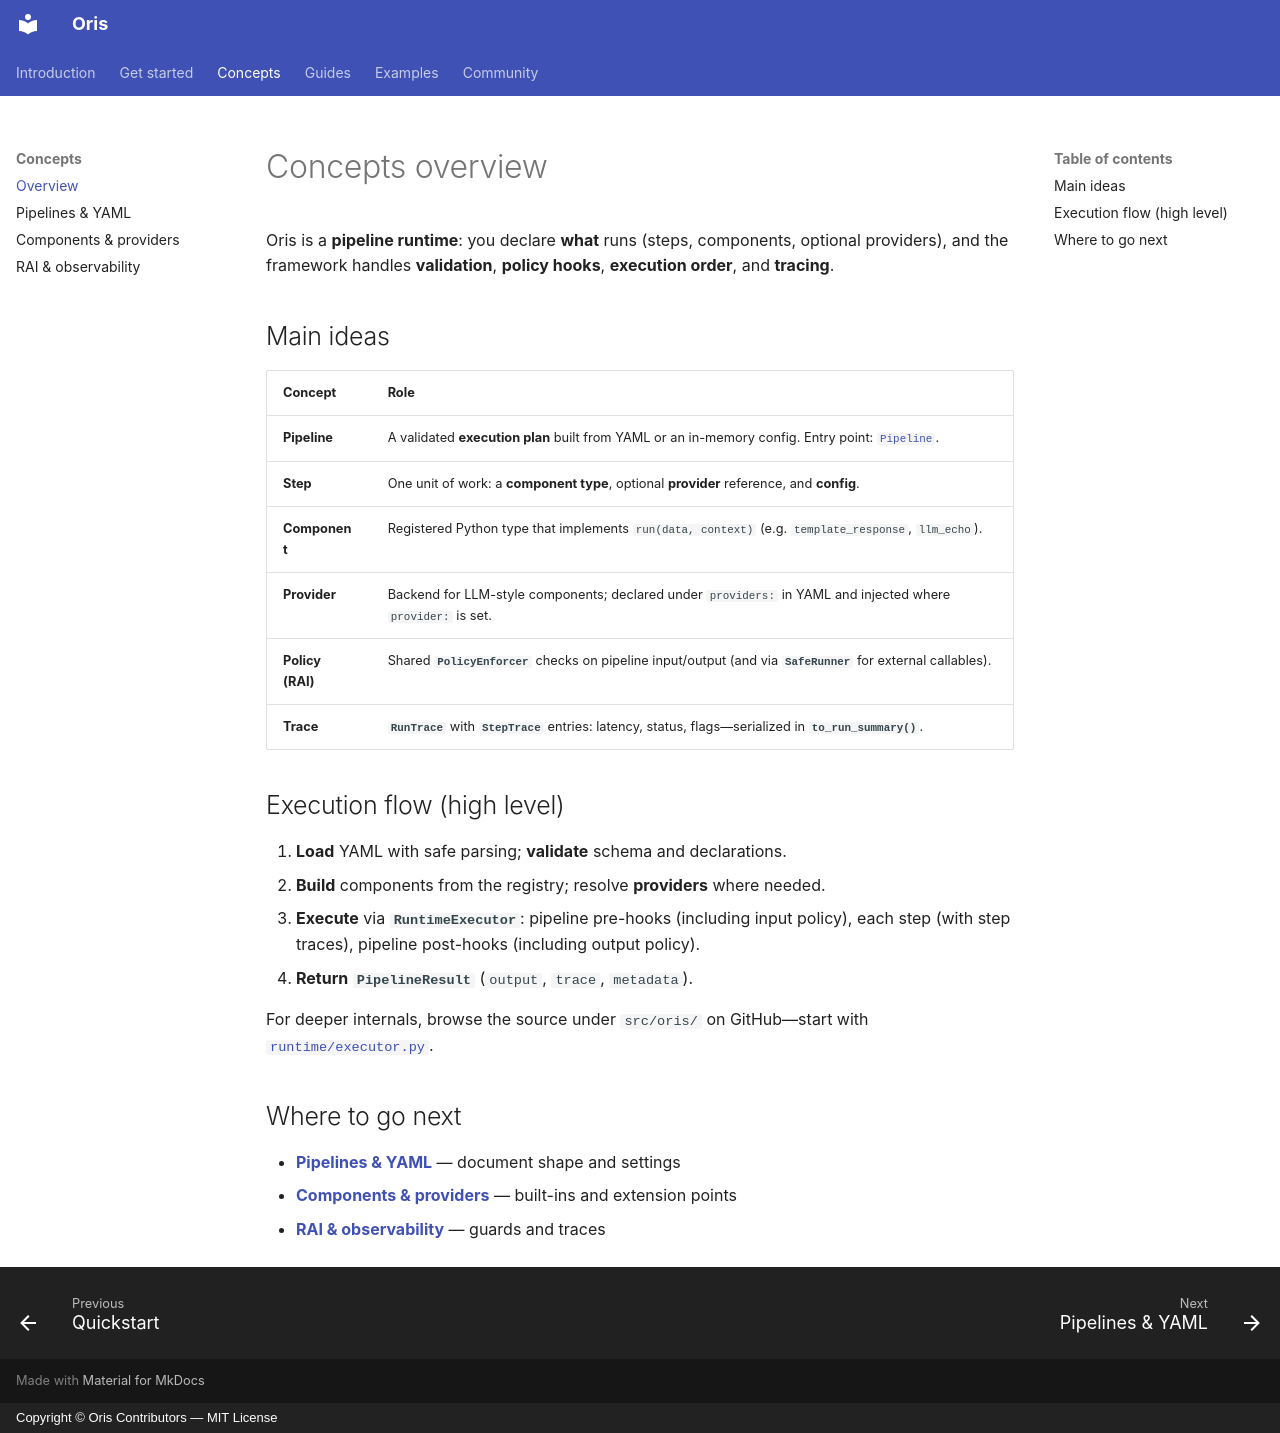

repository: DevStrikerTech/oris · page: concepts/overview/index.html · generator: mkdocs · copyright: Copyright © Oris Contributors — MIT License

# Concepts overview

Oris is a **pipeline runtime**: you declare **what** runs (steps, components, optional providers), and the framework handles **validation**, **policy hooks**, **execution order**, and **tracing**.

## Main ideas

| Concept | Role |
| :--- | :--- |
| **Pipeline** | A validated **execution plan** built from YAML or an in-memory config. Entry point: [`Pipeline`](https://github.com/DevStrikerTech/oris/blob/dev/src/oris/pipeline/pipeline.py). |
| **Step** | One unit of work: a **component type**, optional **provider** reference, and **config**. |
| **Component** | Registered Python type that implements `run(data, context)` (e.g. `template_response`, `llm_echo`). |
| **Provider** | Backend for LLM-style components; declared under `providers:` in YAML and injected where `provider:` is set. |
| **Policy (RAI)** | Shared **`PolicyEnforcer`** checks on pipeline input/output (and via **`SafeRunner`** for external callables). |
| **Trace** | **`RunTrace`** with **`StepTrace`** entries: latency, status, flags—serialized in **`to_run_summary()`**. |

## Execution flow (high level)

1. **Load** YAML with safe parsing; **validate** schema and declarations.  
2. **Build** components from the registry; resolve **providers** where needed.  
3. **Execute** via **`RuntimeExecutor`**: pipeline pre-hooks (including input policy), each step (with step traces), pipeline post-hooks (including output policy).  
4. **Return** **`PipelineResult`** (`output`, `trace`, `metadata`).

For deeper internals, browse the source under `src/oris/` on GitHub—start with [`runtime/executor.py`](https://github.com/DevStrikerTech/oris/blob/dev/src/oris/runtime/executor.py).

## Where to go next

- [**Pipelines & YAML**](pipelines.md) — document shape and settings  
- [**Components & providers**](components.md) — built-ins and extension points  
- [**RAI & observability**](rai-tracing.md) — guards and traces  
